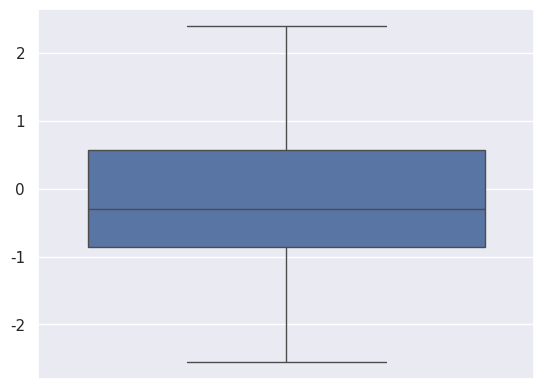

Here is the Python script that generated this plot:
import numpy as np
import pandas as pd
import seaborn as sns
import matplotlib.pyplot as plt
from scipy import stats

sns.set(color_codes=True)

x = np.random.normal(size=100)
# plot = sns.distplot(x)
plot = sns.boxplot(x)
plot.get_figure().savefig('histogram.jpg')
